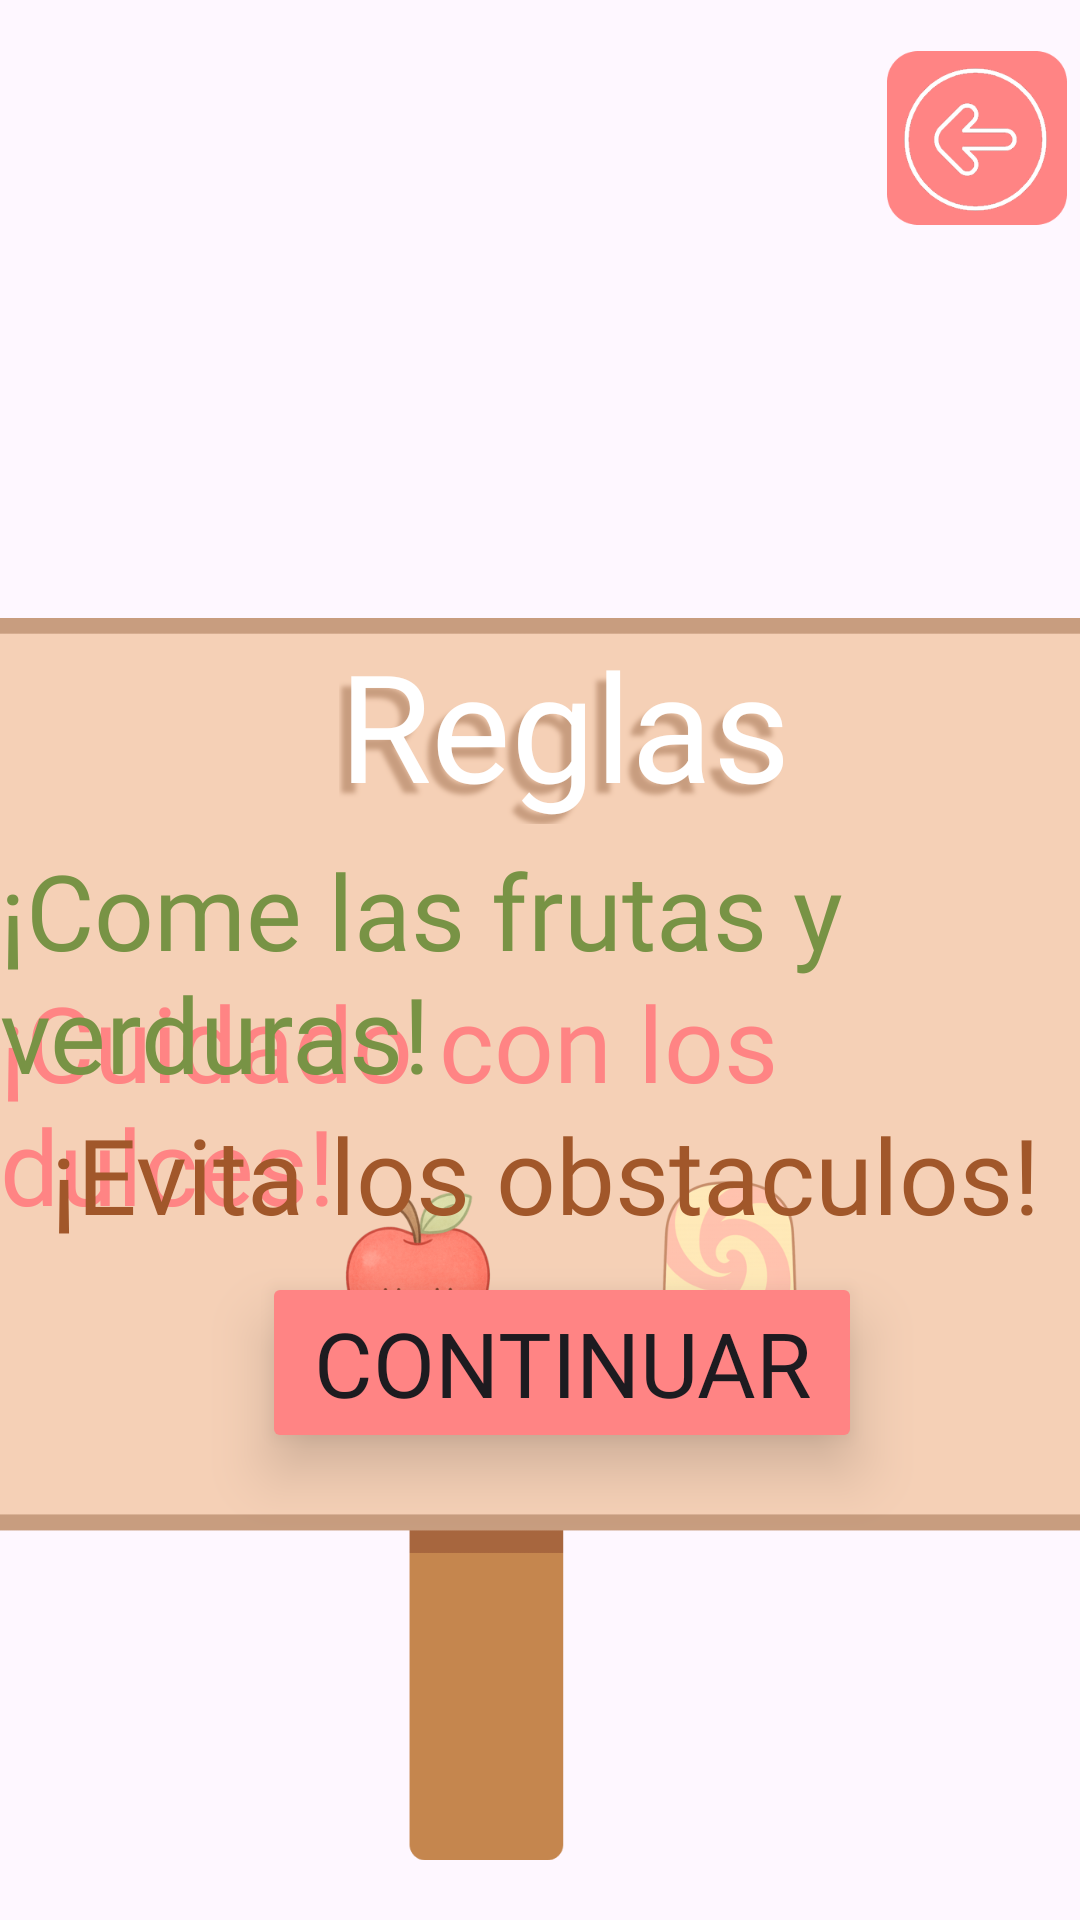

Reconstruct the res/layout file that produces this screen, plus the resources it refers to.
<!-- AndroidManifest.xml: application theme Theme.Hophop -->
<!-- res/layout/activity_normas.xml -->
<?xml version="1.0" encoding="utf-8"?>
<androidx.constraintlayout.widget.ConstraintLayout xmlns:android="http://schemas.android.com/apk/res/android"
    android:layout_width="match_parent"
    android:layout_height="match_parent"
    xmlns:app="http://schemas.android.com/apk/res-auto">

    <ImageView
        android:id="@+id/fondoNormas"
        android:layout_width="wrap_content"
        android:layout_height="wrap_content"
        android:src="@drawable/hop_hop_normas"
        app:layout_constraintEnd_toEndOf="parent"
        app:layout_constraintHorizontal_bias="0.0"
        app:layout_constraintStart_toStartOf="parent"
        app:layout_constraintTop_toTopOf="parent"/>

    <ImageView
        android:id="@+id/regresaraeleccion"
        android:layout_width="60dp"
        android:layout_height="60dp"
        android:layout_marginTop="16dp"
        android:src="@drawable/regresar_amarillo"
        app:layout_constraintEnd_toEndOf="parent"
        app:layout_constraintHorizontal_bias="0.986"
        app:layout_constraintStart_toStartOf="parent"
        app:layout_constraintTop_toTopOf="parent" />

    <ImageView
        android:layout_width="600dp"
        android:layout_height="650dp"
        android:layout_marginTop="88dp"
        android:src="@drawable/cartel"
        app:layout_constraintEnd_toEndOf="parent"
        app:layout_constraintHorizontal_bias="0.586"
        app:layout_constraintStart_toStartOf="parent"
        app:layout_constraintTop_toTopOf="parent" />

    <TextView
        android:layout_width="wrap_content"
        android:layout_height="wrap_content"
        android:layout_marginTop="324dp"
        android:fontFamily="@font/fredokabold"
        android:text="¡Cuidado con los dulces!"
        android:textColor="@color/RojoPastel"
        android:textSize="35dp"
        app:layout_constraintEnd_toEndOf="parent"
        app:layout_constraintHorizontal_bias="0.563"
        app:layout_constraintStart_toStartOf="parent"
        app:layout_constraintTop_toTopOf="parent" />

    <ImageView
        android:layout_width="100dp"
        android:layout_height="100dp"
        android:layout_marginTop="384dp"
        android:src="@drawable/paleta"
        app:layout_constraintEnd_toEndOf="parent"
        app:layout_constraintHorizontal_bias="0.744"
        app:layout_constraintStart_toStartOf="parent"
        app:layout_constraintTop_toTopOf="parent" />

    <TextView
        android:layout_width="wrap_content"
        android:layout_height="wrap_content"
        android:layout_marginTop="208dp"
        android:fontFamily="@font/chewyregular"
        android:shadowColor="#C89D7F"
        android:shadowDx="-10"
        android:shadowDy="10"
        android:shadowRadius="4"
        android:text="Reglas"
        android:textColor="@color/white"
        android:textSize="50dp"
        app:layout_constraintEnd_toEndOf="parent"
        app:layout_constraintHorizontal_bias="0.539"
        app:layout_constraintStart_toStartOf="parent"
        app:layout_constraintTop_toTopOf="parent" />

    <ImageView
        android:layout_width="100dp"
        android:layout_height="100dp"
        android:layout_marginTop="376dp"
        android:src="@drawable/manzana"
        app:layout_constraintEnd_toEndOf="parent"
        app:layout_constraintHorizontal_bias="0.344"
        app:layout_constraintStart_toStartOf="parent"
        app:layout_constraintTop_toTopOf="parent" />

    <Button
        android:id="@+id/btnContinuarN"
        android:layout_width="200dp"
        android:layout_height="wrap_content"
        android:layout_marginTop="424dp"
        android:elevation="30dp"
        android:fontFamily="@font/patrickhandregular"
        android:text="Continuar"
        android:textAlignment="center"
        android:textSize="30dp"
        android:translationZ="10dp"
        app:backgroundTint="@color/RojoPastel"
        app:layout_constraintEnd_toEndOf="parent"
        app:layout_constraintHorizontal_bias="0.546"
        app:layout_constraintStart_toStartOf="parent"
        app:layout_constraintTop_toTopOf="parent" />

    <TextView
        android:layout_width="wrap_content"
        android:layout_height="wrap_content"
        android:layout_marginTop="368dp"
        android:fontFamily="@font/fredokabold"
        android:text="¡Evita los obstaculos!"
        android:textColor="@color/LetraMarron"
        android:textSize="35dp"
        app:layout_constraintEnd_toEndOf="parent"
        app:layout_constraintHorizontal_bias="0.561"
        app:layout_constraintStart_toStartOf="parent"
        app:layout_constraintTop_toTopOf="parent" />

    <TextView
        android:layout_width="wrap_content"
        android:layout_height="wrap_content"
        android:layout_marginTop="280dp"
        android:fontFamily="@font/fredokabold"
        android:text="¡Come las frutas y verduras!"
        android:textColor="#789345"
        android:textSize="35dp"
        app:layout_constraintEnd_toEndOf="parent"
        app:layout_constraintHorizontal_bias="0.564"
        app:layout_constraintStart_toStartOf="parent"
        app:layout_constraintTop_toTopOf="parent" />

</androidx.constraintlayout.widget.ConstraintLayout>
<!-- resources referenced by this layout -->
<resources>
  <color name="LetraMarron">#A1572A</color>
  <color name="RojoPastel">#FF8484</color>
  <color name="white">#FFFFFFFF</color>
  <!-- drawable cartel: png bitmap (drawable, 17870 bytes) -->
  <!-- drawable hop_hop_normas: png bitmap (drawable, 32630 bytes) -->
  <!-- drawable manzana: png bitmap (drawable, 56238 bytes) -->
  <!-- drawable paleta: png bitmap (drawable, 51098 bytes) -->
  <!-- drawable regresar_amarillo: png bitmap (drawable, 15948 bytes) -->
  <style name="Theme.Hophop" parent="Base.Theme.Hophop" />
  <style name="Base.Theme.Hophop" parent="Theme.Material3.DayNight.NoActionBar">
          
          
      </style>
</resources>
